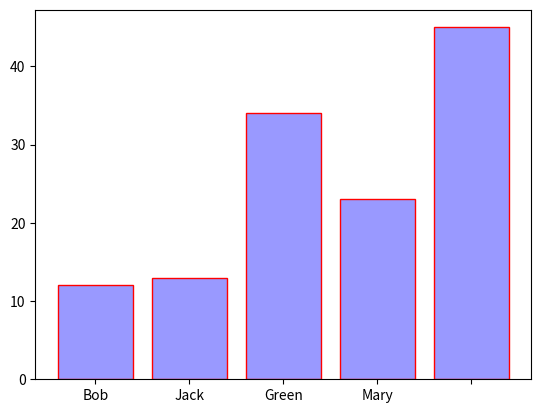

Write the Python code that produced this figure.
#导入相关工具包

import numpy as np
import pandas as pd
import matplotlib.pyplot as plt
import operator

def demo():
    dict = {
        'a': {'a': 1, 'b': 2},
        'd': {'f': 5, 'g': 8},
        'b': {'c': 3, 'd': 4}
    }
    d = {
        'a': 2,
        'c': 4,
        'b': 1
    }
    s = sorted(dict.items(), key=operator.itemgetter(1))
    print(s)

def demo_test():
    y=[12,13,34,23,45]
    people=['tom','Bob','Jack','Green','Mary']
    # plt.figure()
    # explode=[0.1,0.1,0.1,0.1,0.1]
    # plt.pie(y,labels=people,explode=explode,autopct='%1.1f%%')
    # plt.show()
    x=np.arange(len(people))
    ax = plt.gca()
    # ax.set_xticks(x)
    ax.set_xticklabels(people)
    plt.bar(x,y,facecolor='#9999ff',edgecolor='red')
    plt.show()



if __name__ == '__main__':
    demo_test()